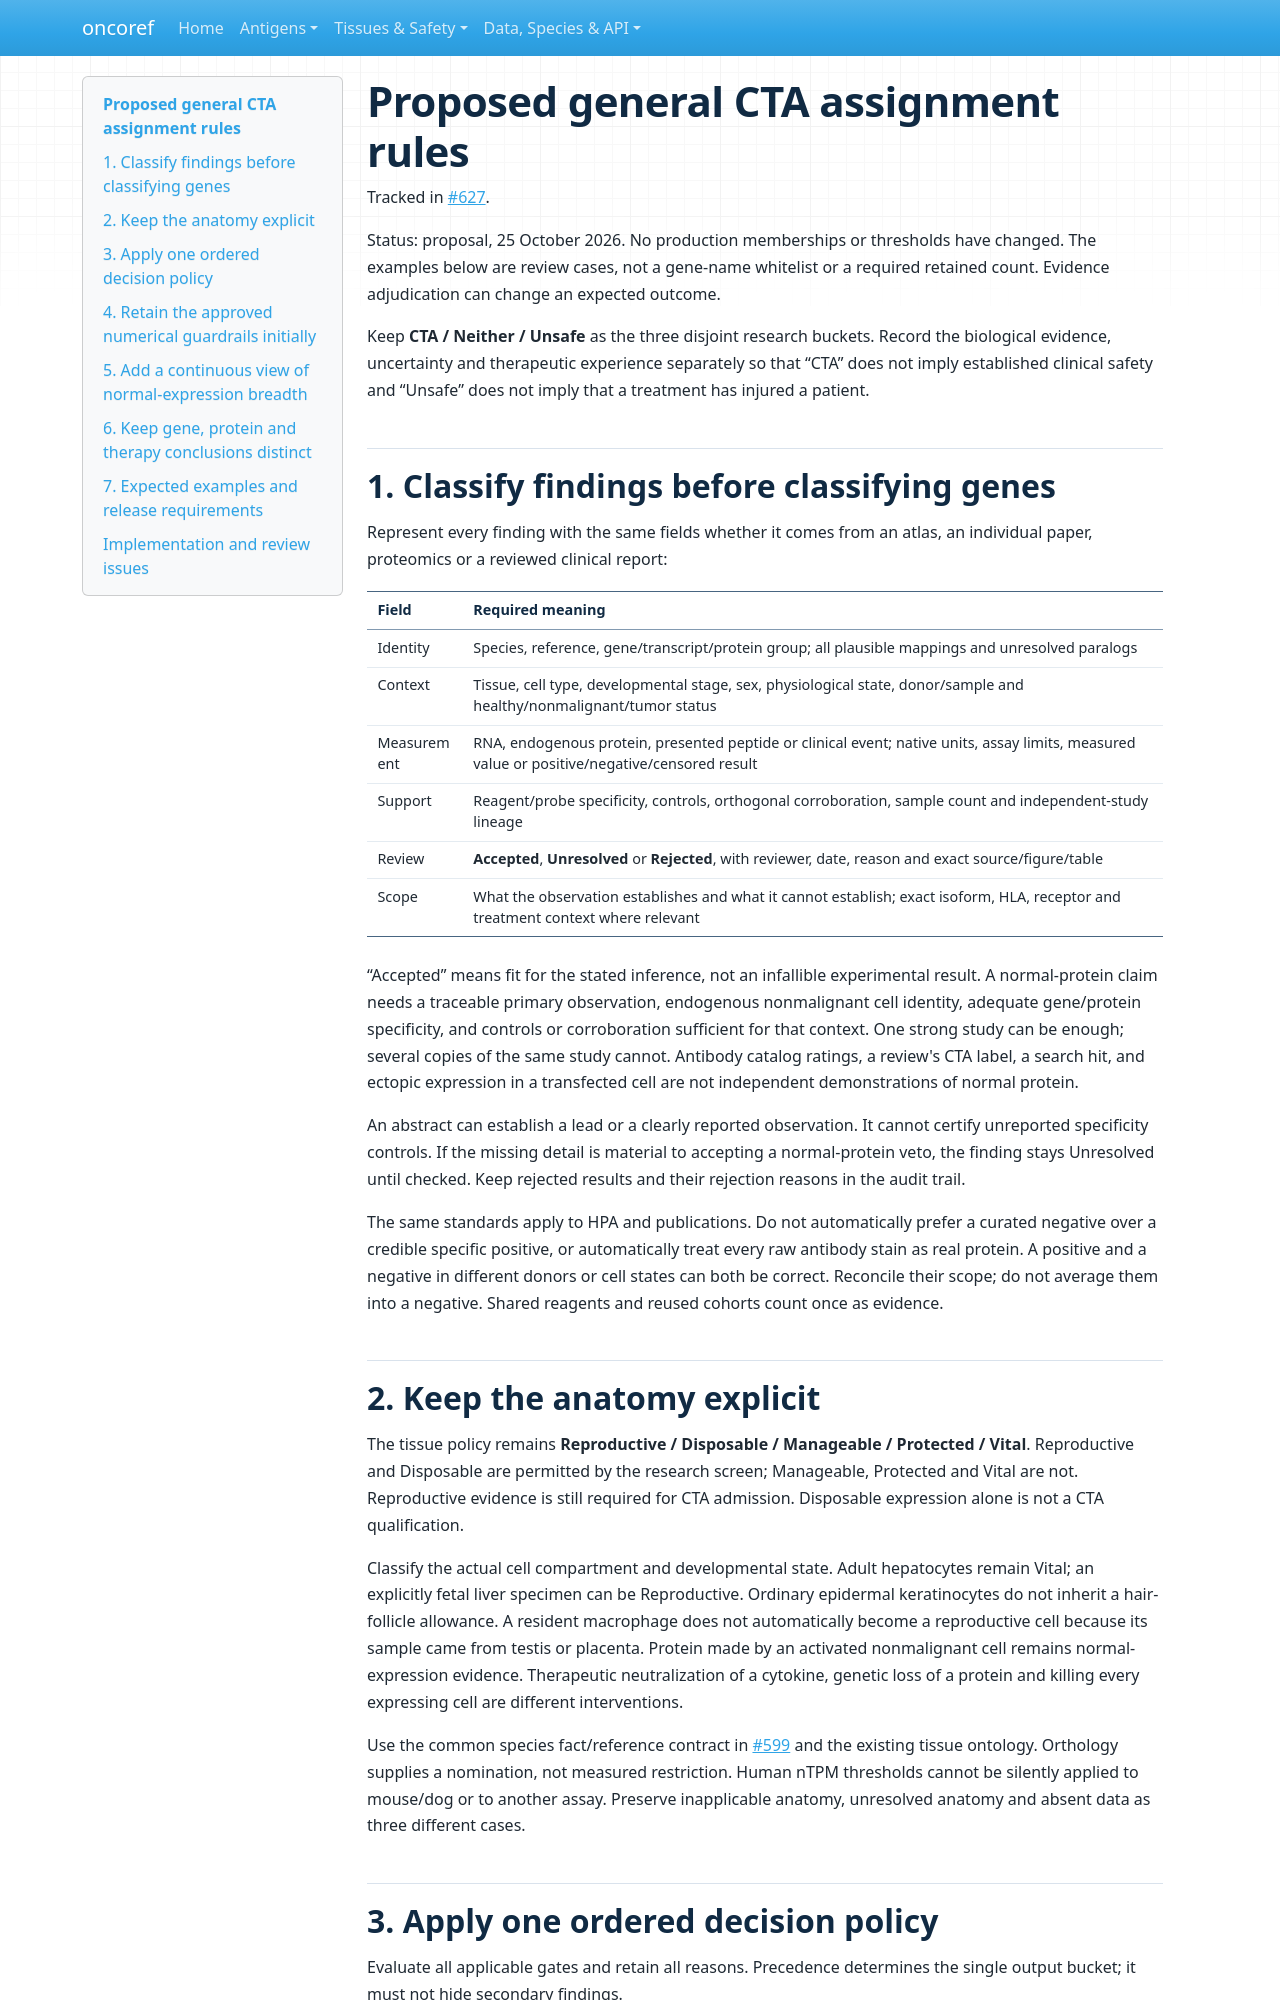

repository: pirl-unc/oncoref · page: audits/cta-literature-20261025/category-proposal/index.html · generator: mkdocs

# Proposed general CTA assignment rules

Tracked in [#627](https://github.com/pirl-unc/oncoref/issues/627).

Status: proposal, 25 October 2026. No production memberships or thresholds have
changed. The examples below are review cases, not a gene-name whitelist or a
required retained count. Evidence adjudication can change an expected outcome.

Keep **CTA / Neither / Unsafe** as the three disjoint research buckets. Record
the biological evidence, uncertainty and therapeutic experience separately so
that “CTA” does not imply established clinical safety and “Unsafe” does not imply
that a treatment has injured a patient.

## 1. Classify findings before classifying genes

Represent every finding with the same fields whether it comes from an atlas,
an individual paper, proteomics or a reviewed clinical report:

| Field | Required meaning |
|---|---|
| Identity | Species, reference, gene/transcript/protein group; all plausible mappings and unresolved paralogs |
| Context | Tissue, cell type, developmental stage, sex, physiological state, donor/sample and healthy/nonmalignant/tumor status |
| Measurement | RNA, endogenous protein, presented peptide or clinical event; native units, assay limits, measured value or positive/negative/censored result |
| Support | Reagent/probe specificity, controls, orthogonal corroboration, sample count and independent-study lineage |
| Review | **Accepted**, **Unresolved** or **Rejected**, with reviewer, date, reason and exact source/figure/table |
| Scope | What the observation establishes and what it cannot establish; exact isoform, HLA, receptor and treatment context where relevant |

“Accepted” means fit for the stated inference, not an infallible experimental
result. A normal-protein claim needs a traceable primary observation, endogenous
nonmalignant cell identity, adequate gene/protein specificity, and controls or
corroboration sufficient for that context. One strong study can be enough;
several copies of the same study cannot. Antibody catalog ratings, a review's
CTA label, a search hit, and ectopic expression in a transfected cell are not
independent demonstrations of normal protein.

An abstract can establish a lead or a clearly reported observation. It cannot
certify unreported specificity controls. If the missing detail is material to
accepting a normal-protein veto, the finding stays Unresolved until checked.
Keep rejected results and their rejection reasons in the audit trail.

The same standards apply to HPA and publications. Do not automatically prefer
a curated negative over a credible specific positive, or automatically treat
every raw antibody stain as real protein. A positive and a negative in different
donors or cell states can both be correct. Reconcile their scope; do not average
them into a negative. Shared reagents and reused cohorts count once as evidence.

## 2. Keep the anatomy explicit

The tissue policy remains **Reproductive / Disposable / Manageable / Protected /
Vital**. Reproductive and Disposable are permitted by the research screen;
Manageable, Protected and Vital are not. Reproductive evidence is still required
for CTA admission. Disposable expression alone is not a CTA qualification.

Classify the actual cell compartment and developmental state. Adult hepatocytes
remain Vital; an explicitly fetal liver specimen can be Reproductive. Ordinary
epidermal keratinocytes do not inherit a hair-follicle allowance. A resident
macrophage does not automatically become a reproductive cell because its sample
came from testis or placenta. Protein made by an activated nonmalignant cell
remains normal-expression evidence. Therapeutic neutralization of a cytokine,
genetic loss of a protein and killing every expressing cell are different
interventions.

Use the common species fact/reference contract in [#599](https://github.com/pirl-unc/oncoref/issues/599)
and the existing tissue ontology. Orthology supplies a nomination, not measured
restriction. Human nTPM thresholds cannot be silently applied to mouse/dog or to
another assay. Preserve inapplicable anatomy, unresolved anatomy and absent data
as three different cases.
